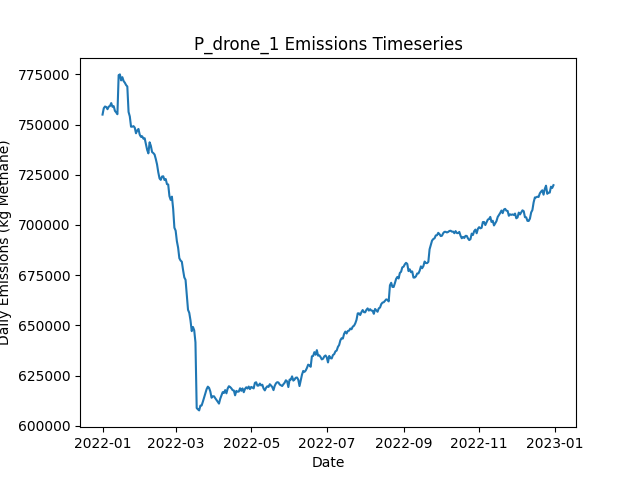

The table this chart was drawn from, first rows:
Date, Daily Emissions (Kg Methane), Daily Mitigable Emissions (Kg Methane), Daily Non-Mitigable Emissions (Kg Methan…, Daily Cost ($), Active Leaks, New Leaks, Leaks Repaired, Leaks Naturally Repaired, Leaks Tagged, Daily Repair Cost ($), Daily Natural Repair Cost ($), drone Deployment Cost ($), drone Sites flagged for Follow-Up, drone Leaks tagged for repair, drone Sites Visited, drone Travel Time (Minutes), drone Survey Time (Minutes), OGI_FU Deployment Cost ($), OGI_FU Sites flagged for Follow-Up, OGI_FU Leaks tagged for repair, OGI_FU Sites Visited, OGI_FU Travel Time (Minutes), OGI_FU Survey Time (Minutes)
2022-01-01, 754956, 195741, 559215, 500, 6614, 6645, 0, 20, 0.00000, 0.00000, 4000, 500, 0, , 9, 300, 180, 0.00000, , 0, 0, 0, 0
2022-01-02, 758140, 196454, 561686, 500, 6610, 16, 0, 17, 0.00000, 0.00000, 3400, 500, 0, , 9, 300, 180, 0.00000, , 0, 0, 0, 0
2022-01-03, 758981, 196240, 562740, 1500, 6598, 10, 0, 18, 93, 0.00000, 3600, 500, 9, , 9, 300, 180, 1000, , 93, 3, 120, 360
2022-01-04, 758724, 195690, 563034, 1500, 6599, 19, 0, 14, 81, 0.00000, 2800, 500, 9, , 9, 300, 180, 1000, , 81, 3, 120, 360
2022-01-05, 757642, 195385, 562257, 1500, 6592, 14, 0, 19, 70, 0.00000, 3800, 500, 9, , 9, 300, 180, 1000, , 70, 3, 120, 360
2022-01-06, 758932, 195829, 563103, 1500, 6596, 21, 0, 13, 83, 0.00000, 2600, 500, 9, , 9, 300, 180, 1000, , 83, 3, 120, 360
2022-01-07, 759230, 196438, 562792, 1500, 6599, 17, 0, 10, 80, 0.00000, 2000, 500, 9, , 9, 300, 180, 1000, , 80, 3, 120, 360
2022-01-08, 760689, 194890, 565799, 1500, 6601, 17, 0, 12, 85, 0.00000, 2400, 500, 9, , 9, 300, 180, 1000, , 85, 3, 120, 360
2022-01-09, 758834, 195679, 563155, 1500, 6587, 8, 0, 13, 86, 0.00000, 2600, 500, 9, , 9, 300, 180, 1000, , 86, 3, 120, 360
2022-01-10, 759158, 196244, 562913, 1500, 6583, 13, 0, 13, 78, 0.00000, 2600, 500, 9, , 9, 300, 180, 1000, , 78, 3, 120, 360
2022-01-11, 756814, 195525, 561289, 1500, 6580, 17, 0, 15, 71, 0.00000, 3000, 500, 9, , 9, 300, 180, 1000, , 71, 3, 120, 360
2022-01-12, 756048, 194086, 561963, 1500, 6578, 16, 0, 14, 90, 0.00000, 2800, 500, 9, , 9, 300, 180, 1000, , 90, 3, 120, 360
2022-01-13, 755137, 194142, 560995, 1500, 6580, 23, 0, 14, 73, 0.00000, 2800, 500, 9, , 9, 300, 180, 1000, , 73, 3, 120, 360
2022-01-14, 774572, 211365, 563207, 1500, 6591, 22, 0, 8, 65, 0.00000, 1600, 500, 9, , 9, 300, 180, 1000, , 65, 3, 120, 360
2022-01-15, 774969, 211572, 563397, 1500, 6598, 25, 0, 13, 77, 0.00000, 2600, 500, 9, , 9, 300, 180, 1000, , 77, 3, 120, 360
2022-01-16, 771983, 211939, 560045, 1500, 6600, 17, 0, 7, 78, 0.00000, 1400, 500, 9, , 9, 300, 180, 1000, , 78, 3, 120, 360
2022-01-17, 773588, 212610, 560978, 1500, 6608, 22, 0, 8, 71, 0.00000, 1600, 500, 9, , 9, 300, 180, 1000, , 71, 3, 120, 360
2022-01-18, 771657, 209591, 562067, 18100, 6529, 21, 83, 15, 74, 16600, 3000, 500, 9, , 9, 300, 180, 1000, , 74, 3, 120, 360
2022-01-19, 770829, 208003, 562827, 15500, 6465, 23, 70, 15, 74, 14000, 3000, 500, 9, , 9, 300, 180, 1000, , 74, 3, 120, 360
2022-01-20, 769668, 206254, 563414, 14500, 6401, 14, 65, 10, 65, 13000, 2000, 500, 9, , 9, 300, 180, 1000, , 65, 3, 120, 360
2022-01-21, 768939, 204747, 564192, 16000, 6332, 17, 75, 9, 67, 15000, 1800, 0.00000, 9, , 0, 0, 0, 1000, , 67, 3, 120, 360
2022-01-22, 756278, 193918, 562360, 14400, 6267, 16, 67, 10, 82, 13400, 2000, 0.00000, 9, , 0, 0, 0, 1000, , 82, 3, 120, 360
2022-01-23, 754049, 192087, 561963, 15400, 6203, 22, 72, 9, 84, 14400, 1800, 0.00000, 0, , 0, 0, 0, 1000, , 84, 3, 120, 360
2022-01-24, 748916, 187852, 561064, 16000, 6140, 22, 75, 8, 82, 15000, 1600, 0.00000, 0, , 0, 0, 0, 1000, , 82, 3, 120, 360
2022-01-25, 748945, 186602, 562343, 13600, 6086, 20, 63, 8, 80, 12600, 1600, 0.00000, 0, , 0, 0, 0, 1000, , 80, 3, 120, 360
2022-01-26, 749211, 185606, 563604, 12400, 6038, 20, 57, 7, 76, 11400, 1400, 0.00000, 0, , 0, 0, 0, 1000, , 76, 3, 120, 360
2022-01-27, 748455, 183658, 564797, 17400, 5961, 19, 82, 10, 82, 16400, 2000, 0.00000, 0, , 0, 0, 0, 1000, , 82, 3, 120, 360
2022-01-28, 745648, 181905, 563743, 13600, 5886, 4, 63, 13, 84, 12600, 2600, 0.00000, 0, , 0, 0, 0, 1000, , 84, 3, 120, 360
2022-01-29, 747096, 181625, 565471, 12200, 5851, 29, 56, 3, 71, 11200, 600, 0.00000, 0, , 0, 0, 0, 1000, , 71, 3, 120, 360
2022-01-30, 747804, 180519, 567285, 14800, 5795, 25, 69, 11, 94, 13800, 2200, 0.00000, 0, , 0, 0, 0, 1000, , 94, 3, 120, 360
2022-01-31, 744972, 179329, 565644, 14800, 5728, 15, 69, 8, 89, 13800, 1600, 0.00000, 0, , 0, 0, 0, 1000, , 89, 3, 120, 360
2022-02-01, 743882, 178602, 565281, 13000, 5676, 21, 60, 6, 83, 12000, 1200, 0.00000, 0, , 0, 0, 0, 1000, , 83, 3, 120, 360
2022-02-02, 744154, 177041, 567112, 14000, 5621, 22, 65, 8, 74, 13000, 1600, 0.00000, 0, , 0, 0, 0, 1000, , 74, 3, 120, 360
2022-02-03, 742956, 175913, 567043, 14000, 5562, 18, 65, 7, 76, 13000, 1400, 0.00000, 0, , 0, 0, 0, 1000, , 76, 3, 120, 360
2022-02-04, 743185, 174310, 568875, 12400, 5514, 17, 57, 5, 75, 11400, 1000, 0.00000, 0, , 0, 0, 0, 1000, , 75, 3, 120, 360
2022-02-05, 740345, 173475, 566870, 12000, 5465, 17, 55, 5, 68, 11000, 1000, 0.00000, 0, , 0, 0, 0, 1000, , 68, 3, 120, 360
2022-02-06, 737398, 169646, 567752, 16400, 5398, 21, 77, 9, 90, 15400, 1800, 0.00000, 0, , 0, 0, 0, 1000, , 90, 3, 120, 360
2022-02-07, 735646, 167842, 567804, 15200, 5330, 17, 71, 8, 82, 14200, 1600, 0.00000, 0, , 0, 0, 0, 1000, , 82, 3, 120, 360
2022-02-08, 741168, 172518, 568650, 15400, 5260, 12, 72, 6, 82, 14400, 1200, 0.00000, 0, , 0, 0, 0, 1000, , 82, 3, 120, 360
2022-02-09, 739403, 171150, 568253, 14600, 5189, 12, 68, 12, 68, 13600, 2400, 0.00000, 0, , 0, 0, 0, 1000, , 68, 3, 120, 360
2022-02-10, 736295, 166625, 569670, 14400, 5120, 18, 67, 13, 86, 13400, 2600, 0.00000, 0, , 0, 0, 0, 1000, , 86, 3, 120, 360
2022-02-11, 735793, 164758, 571035, 16000, 5057, 21, 75, 6, 85, 15000, 1200, 0.00000, 0, , 0, 0, 0, 1000, , 85, 3, 120, 360
2022-02-12, 735072, 163553, 571519, 15600, 4992, 18, 73, 6, 90, 14600, 1200, 0.00000, 0, , 0, 0, 0, 1000, , 90, 3, 120, 360
2022-02-13, 732800, 160435, 572365, 13200, 4948, 21, 61, 2, 67, 12200, 400, 0.00000, 0, , 0, 0, 0, 1000, , 67, 3, 120, 360
2022-02-14, 730124, 158260, 571864, 17400, 4876, 21, 82, 6, 73, 16400, 1200, 0.00000, 0, , 0, 0, 0, 1000, , 73, 3, 120, 360
2022-02-15, 726184, 154925, 571260, 16400, 4805, 18, 77, 7, 92, 15400, 1400, 0.00000, 0, , 0, 0, 0, 1000, , 92, 3, 120, 360
2022-02-16, 723195, 153024, 570171, 15200, 4738, 16, 71, 3, 84, 14200, 600, 0.00000, 0, , 0, 0, 0, 1000, , 84, 3, 120, 360
2022-02-17, 722463, 150996, 571467, 13000, 4692, 24, 60, 7, 97, 12000, 1400, 0.00000, 0, , 0, 0, 0, 1000, , 97, 3, 120, 360
2022-02-18, 724109, 150241, 573869, 13800, 4640, 20, 64, 3, 93, 12800, 600, 0.00000, 0, , 0, 0, 0, 1000, , 93, 3, 120, 360
2022-02-19, 724245, 147024, 577221, 14600, 4587, 25, 68, 5, 71, 13600, 1000, 0.00000, 0, , 0, 0, 0, 1000, , 71, 3, 120, 360
2022-02-20, 722403, 146755, 575649, 13000, 4542, 20, 60, 2, 87, 12000, 400, 0.00000, 0, , 0, 0, 0, 1000, , 87, 3, 120, 360
2022-02-21, 722853, 147965, 574888, 17400, 4465, 16, 82, 4, 82, 16400, 800, 0.00000, 0, , 0, 0, 0, 1000, , 82, 3, 120, 360
2022-02-22, 720329, 145527, 574802, 15200, 4406, 18, 71, 3, 86, 14200, 600, 0.00000, 0, , 0, 0, 0, 1000, , 86, 3, 120, 360
2022-02-23, 720153, 143727, 576426, 15600, 4340, 20, 73, 5, 97, 14600, 1000, 0.00000, 0, , 0, 0, 0, 1000, , 97, 3, 120, 360
2022-02-24, 714343, 138591, 575752, 13600, 4292, 24, 63, 5, 91, 12600, 1000, 0.00000, 0, , 0, 0, 0, 1000, , 91, 3, 120, 360
2022-02-25, 712480, 136728, 575752, 17200, 4222, 14, 81, 0, 74, 16200, 0.00000, 0.00000, 0, , 0, 0, 0, 1000, , 74, 3, 120, 360
2022-02-26, 714109, 135195, 578915, 16800, 4159, 26, 79, 4, 69, 15800, 800, 0.00000, 0, , 0, 0, 0, 1000, , 69, 3, 120, 360
2022-02-27, 708049, 128996, 579053, 17600, 4088, 21, 83, 3, 77, 16600, 600, 0.00000, 0, , 0, 0, 0, 1000, , 77, 3, 120, 360
2022-02-28, 698611, 120145, 578465, 13400, 4040, 20, 62, 2, 71, 12400, 400, 0.00000, 0, , 0, 0, 0, 1000, , 71, 3, 120, 360
2022-03-01, 697176, 117950, 579226, 13400, 3985, 11, 62, 1, 87, 12400, 200, 0.00000, 0, , 0, 0, 0, 1000, , 87, 3, 120, 360
... 305 more rows
